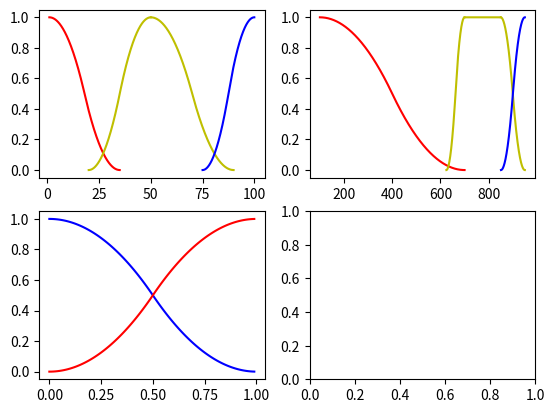

Write Python code to recreate this figure.
import numpy as np
import matplotlib.pyplot as plt

fig, ((ax1, ax2), (ax3, ax4)) = plt.subplots(2, 2)


def nu1(x, a, b):

    res = 1 - 2 * ((x - a) / (b - a))**2
    return res


def nu2(x, a, b):

    res = 2 * ((b - x) / (b - a))**2
    return res


def nu3(x, a, b):

    res = 2 * ((x-a)/(b-a))**2
    return res


def nu4(x, a, b):

    res = 1 - 2 * ((x - b) / (b-a))**2
    return res


def zFunc(a, b, c='r', axNum=1):
    funcX = []
    funcY = []
    x = a

    while x < b:

        funcX.append(x)

        if a < x and x <= (a+b)/2:

            funcY.append(nu1(x, a, b))

        elif (a+b)/2 < x and x < b:
            funcY.append(nu2(x, a, b))

        else:
            funcY.append(1)

        x += 0.01
    if axNum == 1:
        ax1.plot(funcX, funcY, c)
    if axNum == 2:
        ax2.plot(funcX, funcY, c)
    if axNum == 3:
        ax3.plot(funcX, funcY, c)
    if axNum == 4:
        ax4.plot(funcX, funcY, c)


def sFunc(a, b, c='b', axNum=1):
    funcX = []
    funcY = []
    x = a

    while x < b:
        y = (a + b) / 2
        funcX.append(x)

        if x <= a:
            funcY.append(0)

        elif a < x and x <= y:

            funcY.append(nu3(x, a, b))

        elif y < x and x < b:
            funcY.append(nu4(x, a, b))

        x += 0.01

    if axNum == 1:
        ax1.plot(funcX, funcY, c)
    if axNum == 2:
        ax2.plot(funcX, funcY, c)
    if axNum == 3:
        ax3.plot(funcX, funcY, c)
    if axNum == 4:
        ax4.plot(funcX, funcY, c)


def lineFunc(a, b, c='g', axNum=1):
    funcX = []
    funcY = []
    x = a
    while x < b:
        funcX.append(x)
        funcY.append(1)
        x += 0.01
    if axNum == 1:
        ax1.plot(funcX, funcY, c)
    if axNum == 2:
        ax2.plot(funcX, funcY, c)
    if axNum == 3:
        ax3.plot(funcX, funcY, c)
    if axNum == 4:
        ax4.plot(funcX, funcY, c)


zFunc(1, 35, 'r')
sFunc(25-5, 55-5, 'y')
zFunc(25 + 30 - 5, 65 + 30 - 5, 'y')
sFunc(75, 100, 'b')

zFunc(100, 700, 'r', 2)
sFunc(700 - ((850 + 701)/2 - 700), 700, 'y', 2)
lineFunc(700, 850, 'y', 2)
zFunc(850, 950, 'y', 2)
sFunc(851, 950, 'b', 2)

zFunc(0, 1, 'b', 3)
sFunc(0, 1, 'r', 3)


plt.show()
